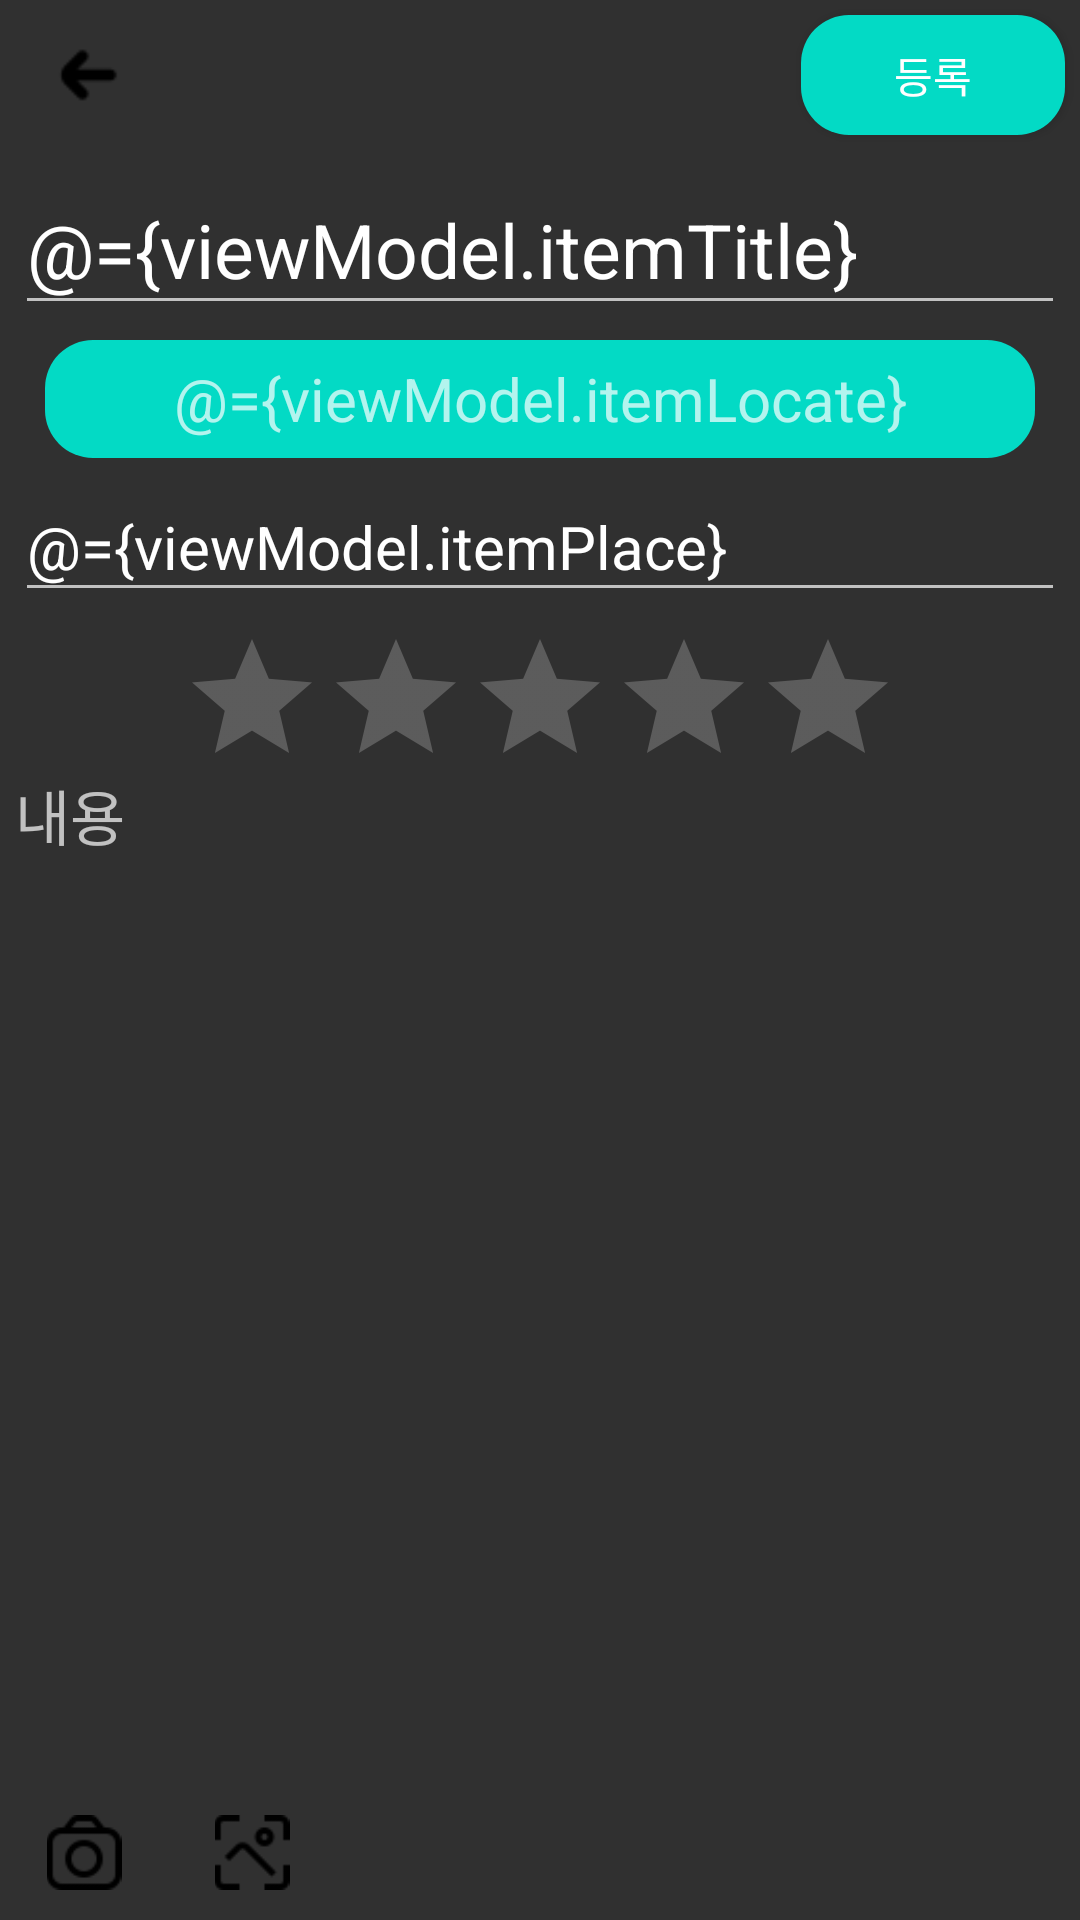

Write the Android layout XML for this screen, with the resource values it uses.
<!-- AndroidManifest.xml: application theme Theme.SharingRestaurants -->
<!-- res/layout/activity_off_item_add.xml -->
<?xml version="1.0" encoding="utf-8"?>
<layout xmlns:android="http://schemas.android.com/apk/res/android"
    xmlns:app="http://schemas.android.com/apk/res-auto"
    xmlns:tools="http://schemas.android.com/tools">

    <data>

        <variable
            name="viewModel"
            type="com.project.sharingrestaurants.viewmodel.OffAddViewModel" />
    </data>

    <androidx.constraintlayout.widget.ConstraintLayout
        android:id="@+id/add_const"
        android:layout_width="match_parent"
        android:layout_height="match_parent"
        tools:context=".ui.off.OffItemAddActivity">


        <androidx.constraintlayout.widget.ConstraintLayout
            android:id="@+id/cons"
            android:layout_width="match_parent"
            android:layout_height="50dp"
            app:layout_constraintEnd_toEndOf="parent"
            app:layout_constraintStart_toStartOf="parent"
            app:layout_constraintTop_toTopOf="parent">

            <ImageView
                android:id="@+id/back"
                android:layout_width="wrap_content"
                android:layout_height="50dp"
                android:padding="10dp"
                android:src="@drawable/arrow_small_left_24"
                app:layout_constraintBottom_toBottomOf="parent"
                app:layout_constraintStart_toStartOf="parent"
                app:layout_constraintTop_toTopOf="parent"></ImageView>

            <Button
                android:id="@+id/completeButton"
                android:layout_width="wrap_content"
                android:layout_height="match_parent"
                android:layout_margin="5dp"
                android:layout_marginEnd="4dp"
                android:background="@drawable/rectangleshape"
                android:text="등록"
                app:layout_constraintBottom_toBottomOf="parent"
                app:layout_constraintEnd_toEndOf="parent"
                app:layout_constraintTop_toTopOf="parent">

            </Button>
        </androidx.constraintlayout.widget.ConstraintLayout>

        <ScrollView
            android:id="@+id/scrollView2"
            android:layout_width="match_parent"
            android:layout_height="0dp"
            android:orientation="vertical"
            app:layout_constraintBottom_toTopOf="@+id/linearLayout3"
            app:layout_constraintTop_toBottomOf="@+id/cons">

            <LinearLayout
                android:id="@+id/add_linear"
                android:layout_width="match_parent"
                android:layout_height="match_parent"
                android:orientation="vertical">

                <EditText
                    android:id="@+id/edittitle"
                    android:layout_width="match_parent"
                    android:layout_height="wrap_content"
                    android:textSize="25dp"
                    android:text="@={viewModel.itemTitle}"
                    android:layout_margin="5dp"
                    android:inputType="text"
                    android:hint="제목" />

                <TextView
                    android:id="@+id/showmap"
                    android:layout_width="match_parent"
                    android:layout_height="wrap_content"
                    android:layout_marginLeft="15dp"
                    android:layout_marginRight="15dp"
                    android:text="@={viewModel.itemLocate}"
                    android:padding="5dp"
                    android:textSize="20dp"
                    android:gravity="center"
                    android:background="@drawable/rectangleshape"
                    android:inputType="textMultiLine"
                    android:hint="주소 찾기" />
                <EditText
                    android:id="@+id/editplace"
                    android:layout_width="match_parent"
                    android:layout_height="wrap_content"
                    android:textSize="20dp"
                    android:text="@={viewModel.itemPlace}"
                    android:layout_margin="5dp"
                    android:inputType="text"
                    android:hint="상세 주소" />
                <RatingBar
                    android:id="@+id/ratingBar"
                    android:layout_width="wrap_content"
                    android:layout_height="43dp"
                    android:layout_gravity="center"
                    android:rating="@={viewModel.itemPriority}"
                    android:numStars="5"
                    android:stepSize="0.5" />

                <EditText
                    android:id="@+id/editbody"
                    android:layout_width="match_parent"
                    android:layout_height="wrap_content"
                    android:textSize="20dp"
                    android:layout_margin="5dp"
                    android:background="@null"
                    android:inputType="textMultiLine"
                    android:hint="내용" />
                
                <LinearLayout
                    android:id="@+id/focuselinear"
                    android:layout_width="match_parent"
                    android:orientation="vertical"
                    android:layout_height="300dp">

                </LinearLayout>
            </LinearLayout>

        </ScrollView>

        <LinearLayout
            android:id="@+id/linearLayout3"
            android:layout_width="match_parent"
            android:layout_height="45dp"
            android:orientation="horizontal"
            app:layout_constraintBottom_toBottomOf="parent"
            app:layout_constraintEnd_toEndOf="parent"
            app:layout_constraintStart_toStartOf="parent">
            <ImageView
                android:id="@+id/camera"
                android:layout_width="wrap_content"
                android:layout_height="wrap_content"
                android:src="@drawable/camera_24"
                android:padding="10dp">

            </ImageView>
            <ImageView
                android:id="@+id/gallery"
                android:layout_width="wrap_content"
                android:layout_height="wrap_content"
                android:src="@drawable/mode_landscape_24"
                android:padding="10dp">

            </ImageView>

        </LinearLayout>


    </androidx.constraintlayout.widget.ConstraintLayout>
</layout>
<!-- resources referenced by this layout -->
<resources>
  <!-- drawable arrow_small_left_24: png bitmap (drawable-v24, 488 bytes) -->
  <!-- drawable camera_24: png bitmap (drawable-v24, 827 bytes) -->
  <!-- drawable mode_landscape_24: png bitmap (drawable-v24, 729 bytes) -->
  <!-- drawable rectangleshape (drawable) -->
  <?xml version="1.0" encoding="utf-8"?>
  <shape xmlns:android="http://schemas.android.com/apk/res/android"
      android:shape="rectangle">
      <solid android:color="@color/teal_200" />
      <corners
          android:topLeftRadius="16dp"
          android:topRightRadius="16dp"
          android:bottomRightRadius="16dp"
          android:bottomLeftRadius="16dp"/>
      
  </shape>
  <style name="Theme.SharingRestaurants" parent="Theme.AppCompat.NoActionBar">
          
          <item name="colorPrimary">@color/purple_500</item>
          <item name="colorPrimaryVariant">@color/purple_700</item>
          <item name="colorOnPrimary">@color/white</item>
          
          <item name="colorSecondary">@color/teal_200</item>
          <item name="colorSecondaryVariant">@color/teal_700</item>
          <item name="colorOnSecondary">@color/black</item>
          
          <item name="android:statusBarColor" tools:targetApi="l">?attr/colorPrimaryVariant</item>
          
      </style>
  <color name="teal_200">#FF03DAC5</color>
  <color name="purple_500">#FF6200EE</color>
  <color name="purple_700">#FF3700B3</color>
  <color name="white">#FFFFFFFF</color>
  <color name="teal_700">#FF018786</color>
  <color name="black">#FF000000</color>
</resources>
